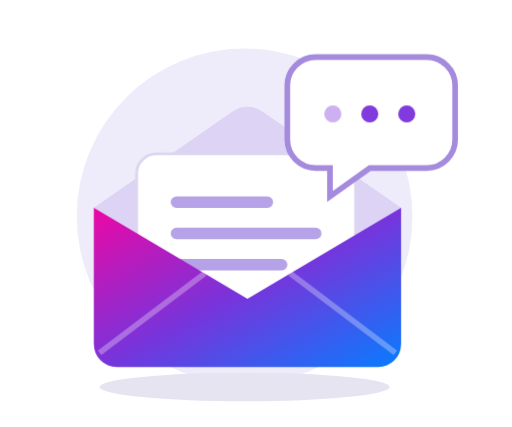
t = 0.00 s
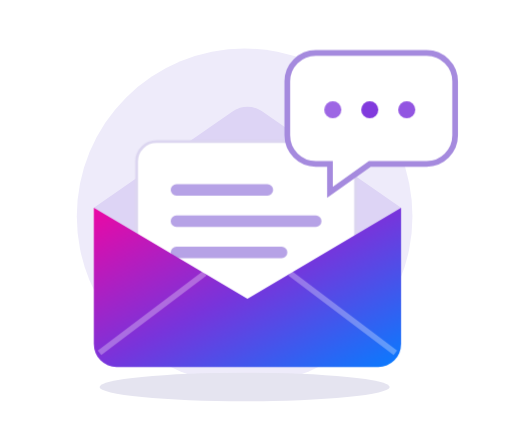
t = 0.75 s
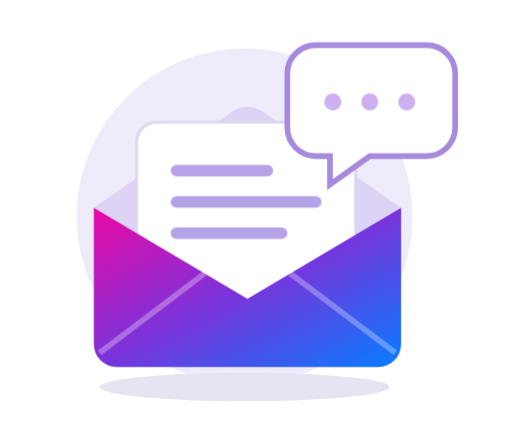
t = 1.45 s
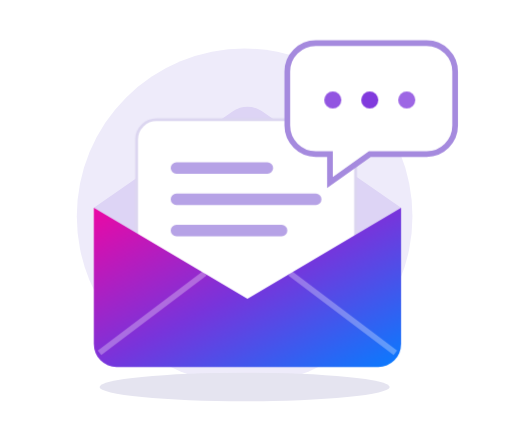
t = 2.20 s
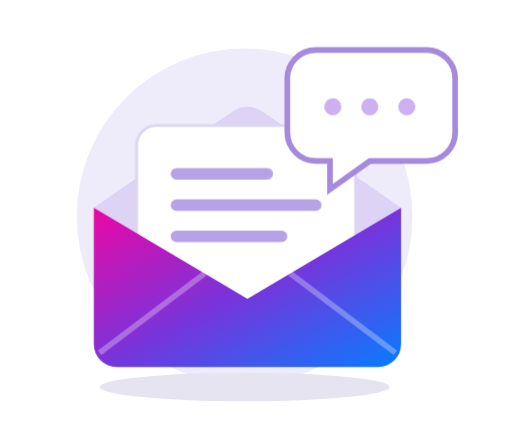
t = 3.00 s
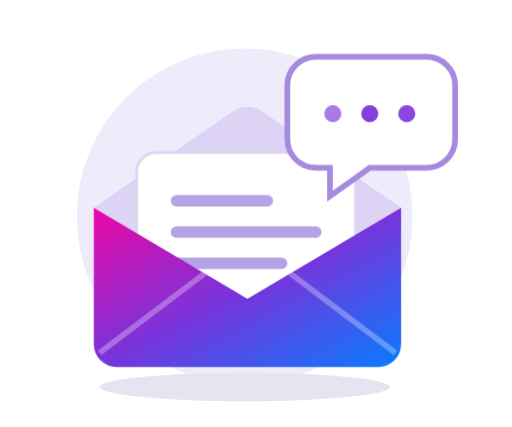
t = 3.80 s

The animated SVG that drew these frames (rendered in a browser with its animation timeline set to each time). Animation: 3 CSS @keyframes rules; one cycle of 4.40 s, repeats indefinitely.

<svg xmlns="http://www.w3.org/2000/svg" width="180" height="150" viewBox="0 0 180 150">
  <defs><linearGradient id="brand" x2="1" y2="1"><stop stop-color="#ec08a5"/><stop offset=".5" stop-color="#7934db"/><stop offset="1" stop-color="#087cff"/></linearGradient></defs>
  <style>
    .letter { animation: letter 4s ease-in-out infinite; }
    .bubble { animation: float 4s ease-in-out infinite; }
    .dot { animation: pulse 1.5s ease-in-out infinite; }
    .second { animation-delay: .2s; } .third { animation-delay: .4s; }
    @keyframes letter { 0%,100% { transform: translateY(7px); } 45%,65% { transform: translateY(-5px); } }
    @keyframes float { 0%,100% { transform: translateY(0); } 50% { transform: translateY(-5px); } }
    @keyframes pulse { 0%,70%,100% { opacity: .4; } 35% { opacity: 1; } }
    @media (prefers-reduced-motion: reduce) { .letter,.bubble,.dot { animation: none; } }
  </style>
  <circle cx="86" cy="76" r="59" fill="#eeebfa"/>
  <ellipse cx="86" cy="136" rx="51" ry="5" fill="#e5e4f0"/>
  <path d="m33 73 49-34a9 9 0 0 1 10 0l49 34v48H33Z" fill="#ddd4f5"/>
  <g class="letter">
    <rect x="48" y="47" width="77" height="67" rx="7" fill="white" stroke="#dcd6f0"/>
    <path d="M62 64h32M62 75h49M62 86h37" fill="none" stroke="#b6a2e6" stroke-width="4" stroke-linecap="round"/>
  </g>
  <path d="m33 73 54 32 54-32v48a8 8 0 0 1-8 8H41a8 8 0 0 1-8-8Z" fill="url(#brand)"/>
  <path d="m35 124 37-28m67 28-37-28" fill="none" stroke="white" stroke-opacity=".3" stroke-width="2"/>
  <g class="bubble">
    <path d="M111 20h39a10 10 0 0 1 10 10v19a10 10 0 0 1-10 10h-20l-14 10V59h-5a10 10 0 0 1-10-10V30a10 10 0 0 1 10-10Z" fill="white" stroke="#a58ade" stroke-width="2"/>
    <g fill="#813add"><circle class="dot" cx="117" cy="40" r="3"/><circle class="dot second" cx="130" cy="40" r="3"/><circle class="dot third" cx="143" cy="40" r="3"/></g>
  </g>
</svg>
